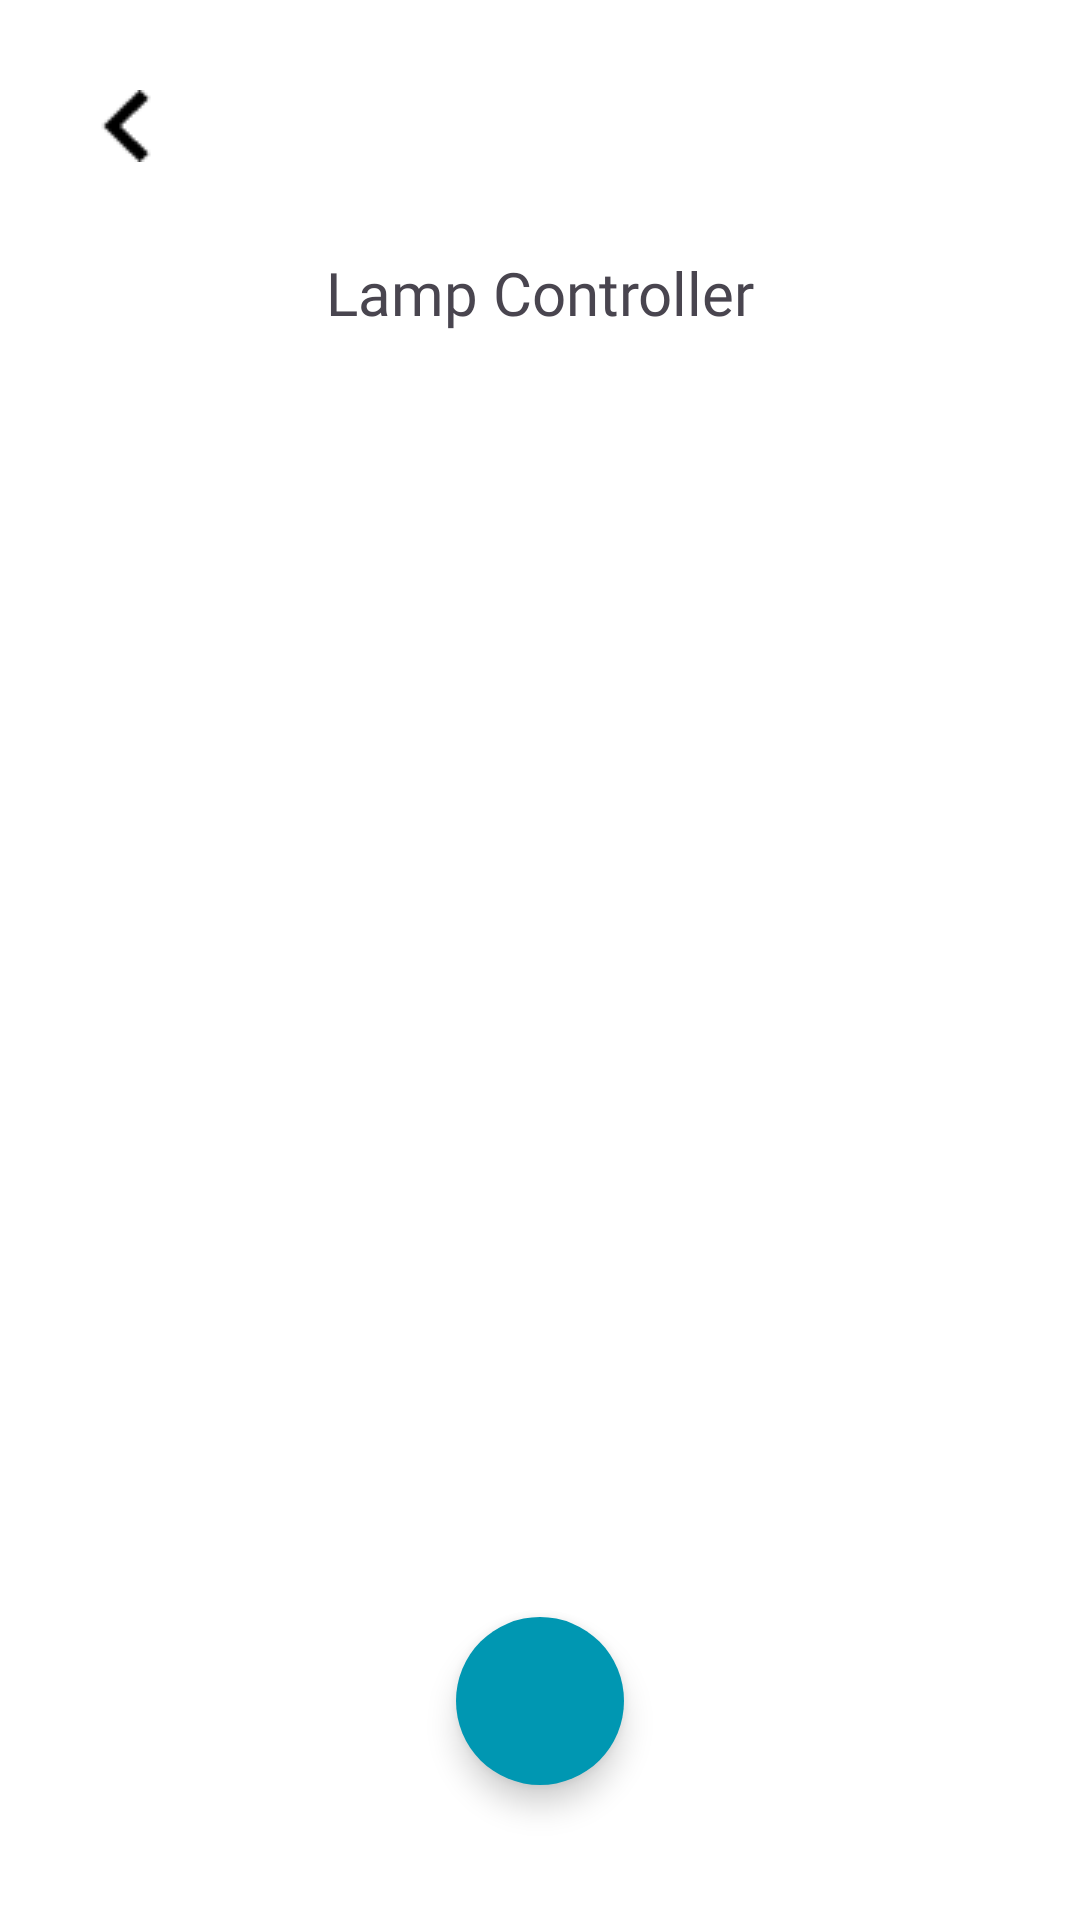

This screen was rendered from an Android layout file. Write that file and the resources it references.
<!-- AndroidManifest.xml: application theme Theme.Smartlamp -->
<!-- res/layout/activity_lamp_controller.xml -->
<?xml version="1.0" encoding="utf-8"?>
<androidx.constraintlayout.widget.ConstraintLayout xmlns:android="http://schemas.android.com/apk/res/android"
    xmlns:app="http://schemas.android.com/apk/res-auto"
    xmlns:tools="http://schemas.android.com/tools"
    android:id="@+id/main"
    android:layout_width="match_parent"
    android:layout_height="match_parent"
    android:background="@color/white"
    tools:context=".LampControllerActivity">

    <LinearLayout
        android:id="@+id/linearLayout"
        android:layout_width="match_parent"
        android:layout_height="match_parent"
        android:orientation="vertical"
        android:padding="30dp"
        tools:layout_editor_absoluteX="0dp"
        tools:layout_editor_absoluteY="0dp">

        <ImageView
            android:id="@+id/back"
            android:layout_width="wrap_content"
            android:layout_height="wrap_content"
            android:layout_marginBottom="30dp"
            app:srcCompat="@drawable/ic_back" />

        <TextView
            android:id="@+id/textView2"
            android:layout_width="match_parent"
            android:layout_height="wrap_content"
            android:layout_marginBottom="15dp"
            android:fontFamily="@font/poppins_semibold"
            android:text="Lamp Controller"
            android:textAlignment="center"
            android:textSize="20sp" />

        <ScrollView
            android:layout_width="match_parent"
            android:layout_height="620dp">

            <LinearLayout
                android:layout_width="match_parent"
                android:layout_height="1000dp"
                android:orientation="vertical">

                <androidx.recyclerview.widget.RecyclerView
                    android:id="@+id/rv_lamp_list"
                    android:layout_width="match_parent"
                    android:layout_height="match_parent"
                    tools:listitem="@layout/item_lamp" />
            </LinearLayout>
        </ScrollView>

    </LinearLayout>

    <ProgressBar
        android:id="@+id/progressBar"
        style="?android:attr/progressBarStyle"
        android:layout_width="match_parent"
        android:layout_height="wrap_content"
        android:layout_marginTop="50dp"
        app:layout_constraintBottom_toTopOf="@+id/fab_add_lamp"
        app:layout_constraintEnd_toEndOf="parent"
        app:layout_constraintStart_toStartOf="parent"
        app:layout_constraintTop_toTopOf="parent"
        android:visibility="gone" />

    <LinearLayout
        android:layout_width="wrap_content"
        android:layout_height="wrap_content"
        android:layout_marginTop="35dp"
        android:orientation="vertical"
        android:visibility="gone"
        app:layout_constraintBottom_toTopOf="@+id/fab_add_lamp"
        app:layout_constraintEnd_toEndOf="parent"
        app:layout_constraintStart_toStartOf="parent"
        app:layout_constraintTop_toTopOf="@+id/linearLayout">

        <ImageView
            android:id="@+id/imageView2"
            android:layout_width="match_parent"
            android:layout_height="wrap_content"
            app:srcCompat="@drawable/ic_no_lamp" />

        <TextView
            android:id="@+id/textView4"
            android:layout_width="match_parent"
            android:layout_height="wrap_content"
            android:layout_marginTop="15dp"
            android:fontFamily="@font/poppins_semibold"
            android:text="No Lamp Found"
            android:textColor="@color/grey" />
    </LinearLayout>

    <com.google.android.material.floatingactionbutton.FloatingActionButton
        android:id="@+id/fab_add_lamp"
        android:layout_width="wrap_content"
        android:layout_height="wrap_content"
        android:layout_marginBottom="45dp"
        android:src="@drawable/baseline_add_24"
        app:shapeAppearanceOverlay="@style/fabCircle"
        android:backgroundTint="@color/blue"
        app:tint="@color/white"
        app:layout_constraintBottom_toBottomOf="parent"
        app:layout_constraintEnd_toEndOf="parent"
        app:layout_constraintStart_toStartOf="parent" />
</androidx.constraintlayout.widget.ConstraintLayout>
<!-- res/layout/item_lamp.xml (included above) -->
<?xml version="1.0" encoding="utf-8"?>
<androidx.cardview.widget.CardView xmlns:android="http://schemas.android.com/apk/res/android"
    xmlns:app="http://schemas.android.com/apk/res-auto"
    android:id="@+id/cv_lamp"
    android:layout_width="match_parent"
    android:layout_height="120dp"
    android:layout_marginVertical="10dp"
    app:cardCornerRadius="10dp">

    <androidx.constraintlayout.widget.ConstraintLayout
        android:layout_width="match_parent"
        android:layout_height="match_parent"
        android:background="@drawable/bg_input"
        android:padding="20dp">

        <LinearLayout
            android:layout_width="wrap_content"
            android:layout_height="match_parent"
            android:orientation="vertical"
            android:gravity="center_vertical"
            app:layout_constraintBottom_toBottomOf="parent"
            app:layout_constraintStart_toStartOf="parent"
            app:layout_constraintTop_toTopOf="parent">

            <TextView
                android:id="@+id/tv_lamp_name"
                android:layout_width="wrap_content"
                android:layout_height="wrap_content"
                android:layout_marginBottom="8dp"
                android:fontFamily="@font/poppins_medium"
                android:text="Lamp Name"
                android:textSize="15sp" />

            <com.codersroute.flexiblewidgets.FlexibleSwitch
                android:id="@+id/lamp_switch"
                android:layout_width="60dp"
                android:layout_height="25dp"
                android:textSize="12sp"
                app:backgroundColorOnSwitchOn="@color/blue"
                app:backgroundColorOnSwitchOff="@color/grey_secondary"
                app:thumbColorOnSwitchOff="@color/white"
                app:showText="true"
                android:checked="false"
                app:thumbColorOnSwitchOn="@color/white"
                app:strokeColorOnSwitchOn="@color/blue"
                app:strokeColorOnSwitchOff="@color/grey_secondary"
                app:textColorOnSwitchOff="@color/white"
                app:textColorOnSwitchOn="@color/white" />
        </LinearLayout>

        <ImageView
            android:id="@+id/iv_lamp"
            android:layout_width="65dp"
            android:layout_height="65dp"
            app:layout_constraintBottom_toBottomOf="parent"
            app:layout_constraintEnd_toEndOf="parent"
            app:layout_constraintTop_toTopOf="parent"
            app:srcCompat="@drawable/ic_bulb_off" />

        <CheckBox
            android:id="@+id/cb_lamp"
            android:layout_width="wrap_content"
            android:layout_height="wrap_content"
            app:layout_constraintBottom_toBottomOf="parent"
            app:layout_constraintEnd_toEndOf="parent"
            app:layout_constraintTop_toTopOf="parent"
            android:visibility="gone" />

    </androidx.constraintlayout.widget.ConstraintLayout>

</androidx.cardview.widget.CardView>
<!-- resources referenced by this layout -->
<resources>
  <color name="blue">#0097B2</color>
  <color name="grey">#A9A9A9</color>
  <color name="grey_secondary">#C6CBCC</color>
  <color name="white">#FFFFFFFF</color>
  <!-- drawable bg_input (drawable) -->
  <?xml version="1.0" encoding="utf-8"?>
  <selector xmlns:android="http://schemas.android.com/apk/res/android">
  <item>
      <shape android:shape="rectangle">
          <corners android:radius="10dp"/>
          <stroke android:width="1dp" android:color="@color/grey"/>
      </shape>
  </item>
  </selector>
  <!-- drawable ic_back: png bitmap (drawable, 220 bytes) -->
  <!-- drawable ic_bulb_off: png bitmap (drawable, 3694 bytes) -->
  <!-- drawable ic_no_lamp: png bitmap (drawable, 2191 bytes) -->
  <style name="fabCircle" parent="ShapeAppearance.MaterialComponents.SmallComponent">
          <item name="cornerSize">50%</item>
          <item name="android:background">@color/white</item>
      </style>
  <style name="Theme.Smartlamp" parent="Base.Theme.Smartlamp" />
  <style name="Base.Theme.Smartlamp" parent="Theme.Material3.DayNight.NoActionBar">
          
          
      </style>
</resources>
